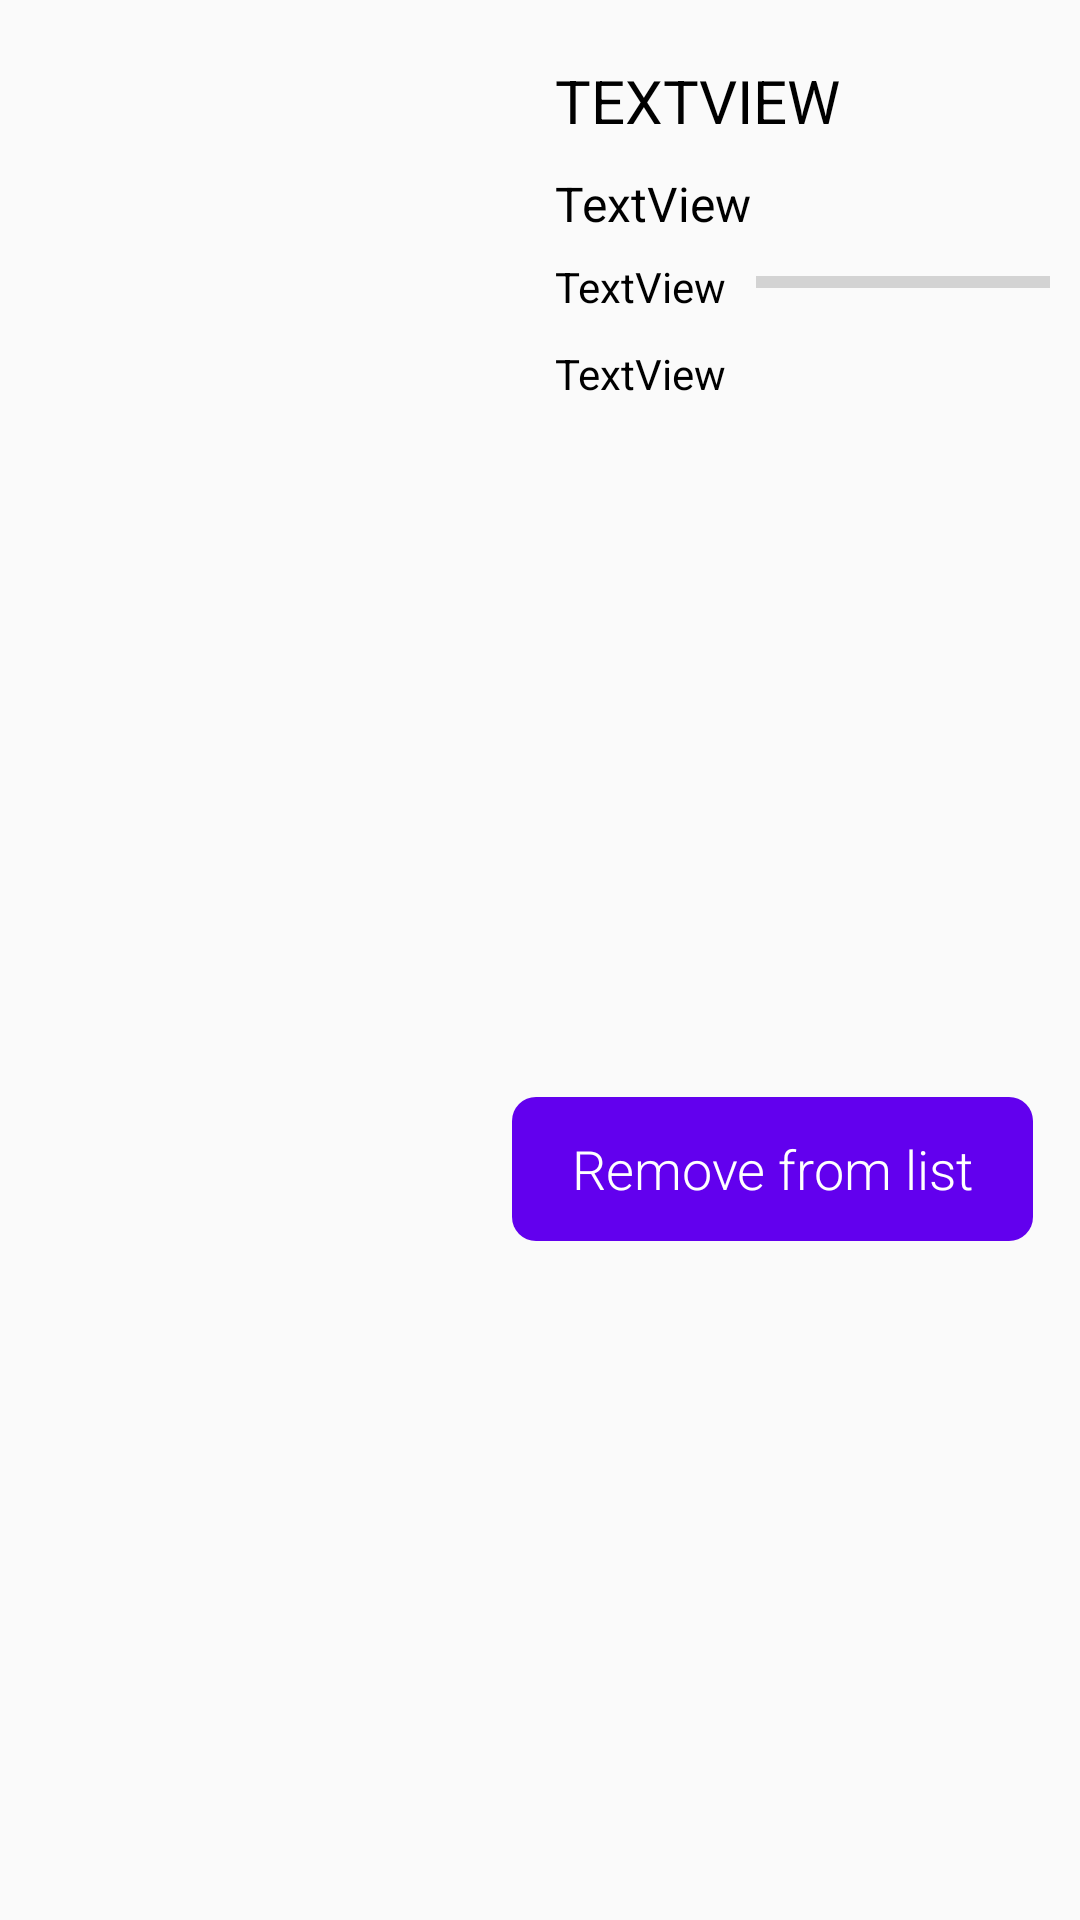

Android layout source for this screen:
<!-- AndroidManifest.xml: application theme AppTheme.NoActionBar -->
<!-- res/layout/library_list.xml -->
<?xml version="1.0" encoding="utf-8"?>
<androidx.constraintlayout.widget.ConstraintLayout xmlns:android="http://schemas.android.com/apk/res/android"
    xmlns:app="http://schemas.android.com/apk/res-auto"
    xmlns:tools="http://schemas.android.com/tools"
    android:layout_width="match_parent"
    android:layout_height="wrap_content">

    <ImageView
        android:id="@+id/imageViewPoster"
        android:layout_width="150dp"
        android:layout_height="150dp"
        android:layout_marginStart="15dp"
        android:layout_marginLeft="15dp"
        android:layout_marginTop="10dp"
        android:layout_marginBottom="5dp"
        app:layout_constraintBottom_toBottomOf="parent"
        app:layout_constraintStart_toStartOf="parent"
        app:layout_constraintTop_toTopOf="parent"
        tools:srcCompat="@tools:sample/backgrounds/scenic" />

    <TextView
        android:id="@+id/textViewTitle"
        style="@style/RobotoTextViewStyle"
        android:layout_width="0dp"
        android:layout_height="wrap_content"
        android:layout_marginStart="20dp"
        android:layout_marginLeft="20dp"
        android:layout_marginTop="20dp"
        android:layout_marginEnd="8dp"
        android:layout_marginRight="8dp"
        android:text="TextView"
        android:textSize="20sp"
        app:layout_constraintEnd_toEndOf="parent"
        app:layout_constraintStart_toEndOf="@+id/imageViewPoster"
        app:layout_constraintTop_toTopOf="parent"
        app:textAllCaps="true" />

    <TextView
        android:id="@+id/textViewDirector"
        style="@style/RobotoTextViewStyle"
        android:layout_width="0dp"
        android:layout_height="wrap_content"
        android:layout_marginStart="20dp"
        android:layout_marginLeft="20dp"
        android:layout_marginTop="10dp"
        android:layout_marginEnd="8dp"
        android:layout_marginRight="8dp"
        android:layout_weight="1"
        android:text="TextView"
        android:textSize="14sp"
        app:layout_constraintEnd_toEndOf="parent"
        app:layout_constraintStart_toEndOf="@+id/imageViewPoster"
        app:layout_constraintTop_toBottomOf="@+id/textViewRatings" />

    <TextView
        android:id="@+id/textViewRatings"
        style="@style/RobotoTextViewStyle"
        android:layout_width="wrap_content"
        android:layout_height="wrap_content"
        android:layout_marginStart="20dp"
        android:layout_marginLeft="20dp"
        android:layout_marginTop="10dp"
        android:text="TextView"
        android:textSize="14sp"
        app:layout_constraintStart_toEndOf="@+id/imageViewPoster"
        app:layout_constraintTop_toBottomOf="@+id/textViewActor" />

    <TextView
        android:id="@+id/textViewActor"
        style="@style/RobotoTextViewStyle"
        android:layout_width="0dp"
        android:layout_height="wrap_content"
        android:layout_marginStart="20dp"
        android:layout_marginLeft="20dp"
        android:layout_marginTop="10dp"
        android:layout_marginEnd="8dp"
        android:layout_marginRight="8dp"
        android:layout_weight="1"
        android:maxLines="1"
        android:text="TextView"
        app:autoSizeMaxTextSize="18sp"
        app:autoSizeMinTextSize="16sp"
        app:autoSizeStepGranularity="2sp"
        app:autoSizeTextType="uniform"
        app:layout_constraintEnd_toEndOf="parent"
        app:layout_constraintStart_toEndOf="@+id/imageViewPoster"
        app:layout_constraintTop_toBottomOf="@+id/textViewTitle" />

    <ProgressBar
        android:id="@+id/progressBarRating"
        style="?android:attr/progressBarStyleHorizontal"
        android:layout_width="0dp"
        android:layout_height="wrap_content"
        android:layout_marginStart="10dp"
        android:layout_marginLeft="10dp"
        android:layout_marginTop="10dp"
        android:layout_marginEnd="10dp"
        android:layout_marginRight="10dp"
        android:max="100"
        app:layout_constraintEnd_toEndOf="parent"
        app:layout_constraintStart_toEndOf="@+id/textViewRatings"
        app:layout_constraintTop_toBottomOf="@+id/textViewActor" />

    <Button
        android:id="@+id/btnRemove"
        style="@style/RobotoButtonStyle"
        android:layout_width="wrap_content"
        android:layout_height="wrap_content"
        android:layout_marginStart="20dp"
        android:layout_marginLeft="20dp"
        android:layout_marginTop="10dp"
        android:layout_marginEnd="30dp"
        android:layout_marginRight="30dp"
        android:layout_marginBottom="5dp"
        android:background="@drawable/rounded_sign_up_button"
        android:text="@string/action_remove"
        app:layout_constraintBottom_toBottomOf="parent"
        app:layout_constraintEnd_toEndOf="parent"
        app:layout_constraintStart_toEndOf="@+id/imageViewPoster"
        app:layout_constraintTop_toBottomOf="@+id/textViewDirector" />
</androidx.constraintlayout.widget.ConstraintLayout>
<!-- resources referenced by this layout -->
<resources>
  <!-- drawable rounded_sign_up_button (drawable) -->
  <?xml version="1.0" encoding="utf-8"?>
  <shape xmlns:android="http://schemas.android.com/apk/res/android"
      android:shape="rectangle">
  
  
  
  
  
      
      <solid
          android:color="@color/colorPrimary"
          />
  
      <corners android:topLeftRadius="8dp" android:topRightRadius="8dp"
          android:bottomLeftRadius="8dp" android:bottomRightRadius="8dp"/>
  
      <padding
          android:left="20dp"
          android:top="10dp"
          android:right="20dp"
          android:bottom="10dp"    >
      </padding>
  
  </shape>
  <string name="action_remove">Remove from list</string>
  <style name="RobotoButtonStyle" parent="android:Widget.Holo.Button">
          <item name="fontFamily">sans-serif-light</item>
          <item name="android:textColor">@color/colorWhite</item>
      </style>
  <style name="RobotoTextViewStyle" parent="android:Widget.TextView">
          <item name="fontFamily">@font/roboto_slab</item>
          <item name="android:textColor">@color/colorBlack</item>
      </style>
  <style name="AppTheme.NoActionBar">
          <item name="windowActionBar">false</item>
          <item name="windowNoTitle">true</item>
      </style>
  <color name="colorPrimary">#6200EE</color>
  <color name="colorWhite">#ffffff</color>
  <color name="colorBlack">#000000</color>
</resources>
